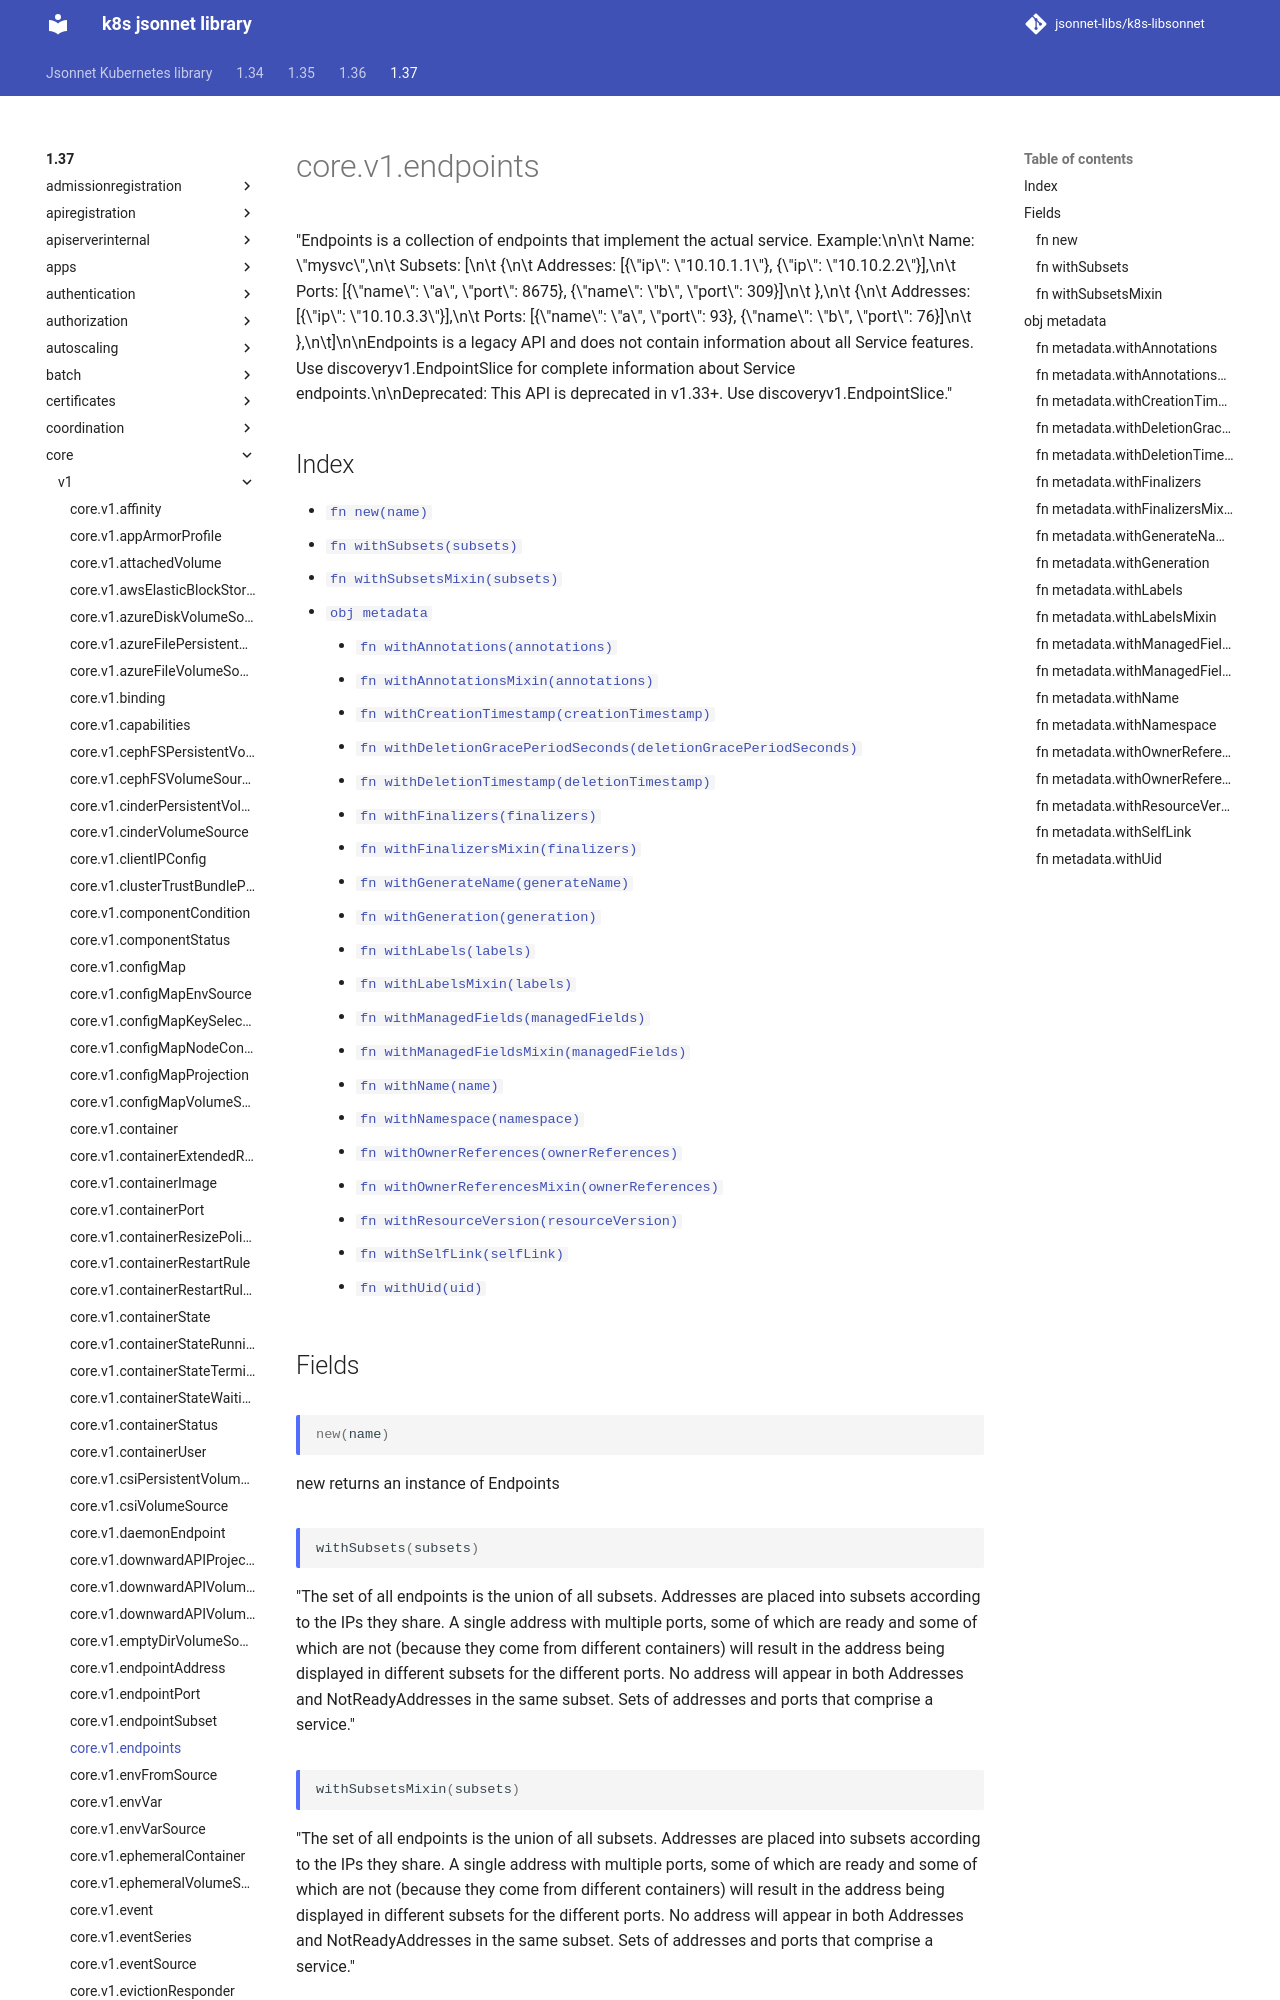

repository: jsonnet-libs/k8s-libsonnet · page: 1.37/core/v1/endpoints/index.html · generator: mkdocs

---
permalink: /1.37/core/v1/endpoints/
---

# core.v1.endpoints

"Endpoints is a collection of endpoints that implement the actual service. Example:\n\n\t Name: \"mysvc\",\n\t Subsets: [\n\t   {\n\t     Addresses: [{\"ip\": \"10.10.1.1\"}, {\"ip\": \"10.10.2.2\"}],\n\t     Ports: [{\"name\": \"a\", \"port\": 8675}, {\"name\": \"b\", \"port\": 309}]\n\t   },\n\t   {\n\t     Addresses: [{\"ip\": \"10.10.3.3\"}],\n\t     Ports: [{\"name\": \"a\", \"port\": 93}, {\"name\": \"b\", \"port\": 76}]\n\t   },\n\t]\n\nEndpoints is a legacy API and does not contain information about all Service features. Use discoveryv1.EndpointSlice for complete information about Service endpoints.\n\nDeprecated: This API is deprecated in v1.33+. Use discoveryv1.EndpointSlice."

## Index

* [`fn new(name)`](#fn-new)
* [`fn withSubsets(subsets)`](#fn-withsubsets)
* [`fn withSubsetsMixin(subsets)`](#fn-withsubsetsmixin)
* [`obj metadata`](#obj-metadata)
  * [`fn withAnnotations(annotations)`](#fn-metadatawithannotations)
  * [`fn withAnnotationsMixin(annotations)`](#fn-metadatawithannotationsmixin)
  * [`fn withCreationTimestamp(creationTimestamp)`](#fn-metadatawithcreationtimestamp)
  * [`fn withDeletionGracePeriodSeconds(deletionGracePeriodSeconds)`](#fn-metadatawithdeletiongraceperiodseconds)
  * [`fn withDeletionTimestamp(deletionTimestamp)`](#fn-metadatawithdeletiontimestamp)
  * [`fn withFinalizers(finalizers)`](#fn-metadatawithfinalizers)
  * [`fn withFinalizersMixin(finalizers)`](#fn-metadatawithfinalizersmixin)
  * [`fn withGenerateName(generateName)`](#fn-metadatawithgeneratename)
  * [`fn withGeneration(generation)`](#fn-metadatawithgeneration)
  * [`fn withLabels(labels)`](#fn-metadatawithlabels)
  * [`fn withLabelsMixin(labels)`](#fn-metadatawithlabelsmixin)
  * [`fn withManagedFields(managedFields)`](#fn-metadatawithmanagedfields)
  * [`fn withManagedFieldsMixin(managedFields)`](#fn-metadatawithmanagedfieldsmixin)
  * [`fn withName(name)`](#fn-metadatawithname)
  * [`fn withNamespace(namespace)`](#fn-metadatawithnamespace)
  * [`fn withOwnerReferences(ownerReferences)`](#fn-metadatawithownerreferences)
  * [`fn withOwnerReferencesMixin(ownerReferences)`](#fn-metadatawithownerreferencesmixin)
  * [`fn withResourceVersion(resourceVersion)`](#fn-metadatawithresourceversion)
  * [`fn withSelfLink(selfLink)`](#fn-metadatawithselflink)
  * [`fn withUid(uid)`](#fn-metadatawithuid)

## Fields

### fn new

```ts
new(name)
```

new returns an instance of Endpoints

### fn withSubsets

```ts
withSubsets(subsets)
```

"The set of all endpoints is the union of all subsets. Addresses are placed into subsets according to the IPs they share. A single address with multiple ports, some of which are ready and some of which are not (because they come from different containers) will result in the address being displayed in different subsets for the different ports. No address will appear in both Addresses and NotReadyAddresses in the same subset. Sets of addresses and ports that comprise a service."

### fn withSubsetsMixin

```ts
withSubsetsMixin(subsets)
```

"The set of all endpoints is the union of all subsets. Addresses are placed into subsets according to the IPs they share. A single address with multiple ports, some of which are ready and some of which are not (because they come from different containers) will result in the address being displayed in different subsets for the different ports. No address will appear in both Addresses and NotReadyAddresses in the same subset. Sets of addresses and ports that comprise a service."

**Note:** This function appends passed data to existing values

## obj metadata

"ObjectMeta is metadata that all persisted resources must have, which includes all objects users must create."
